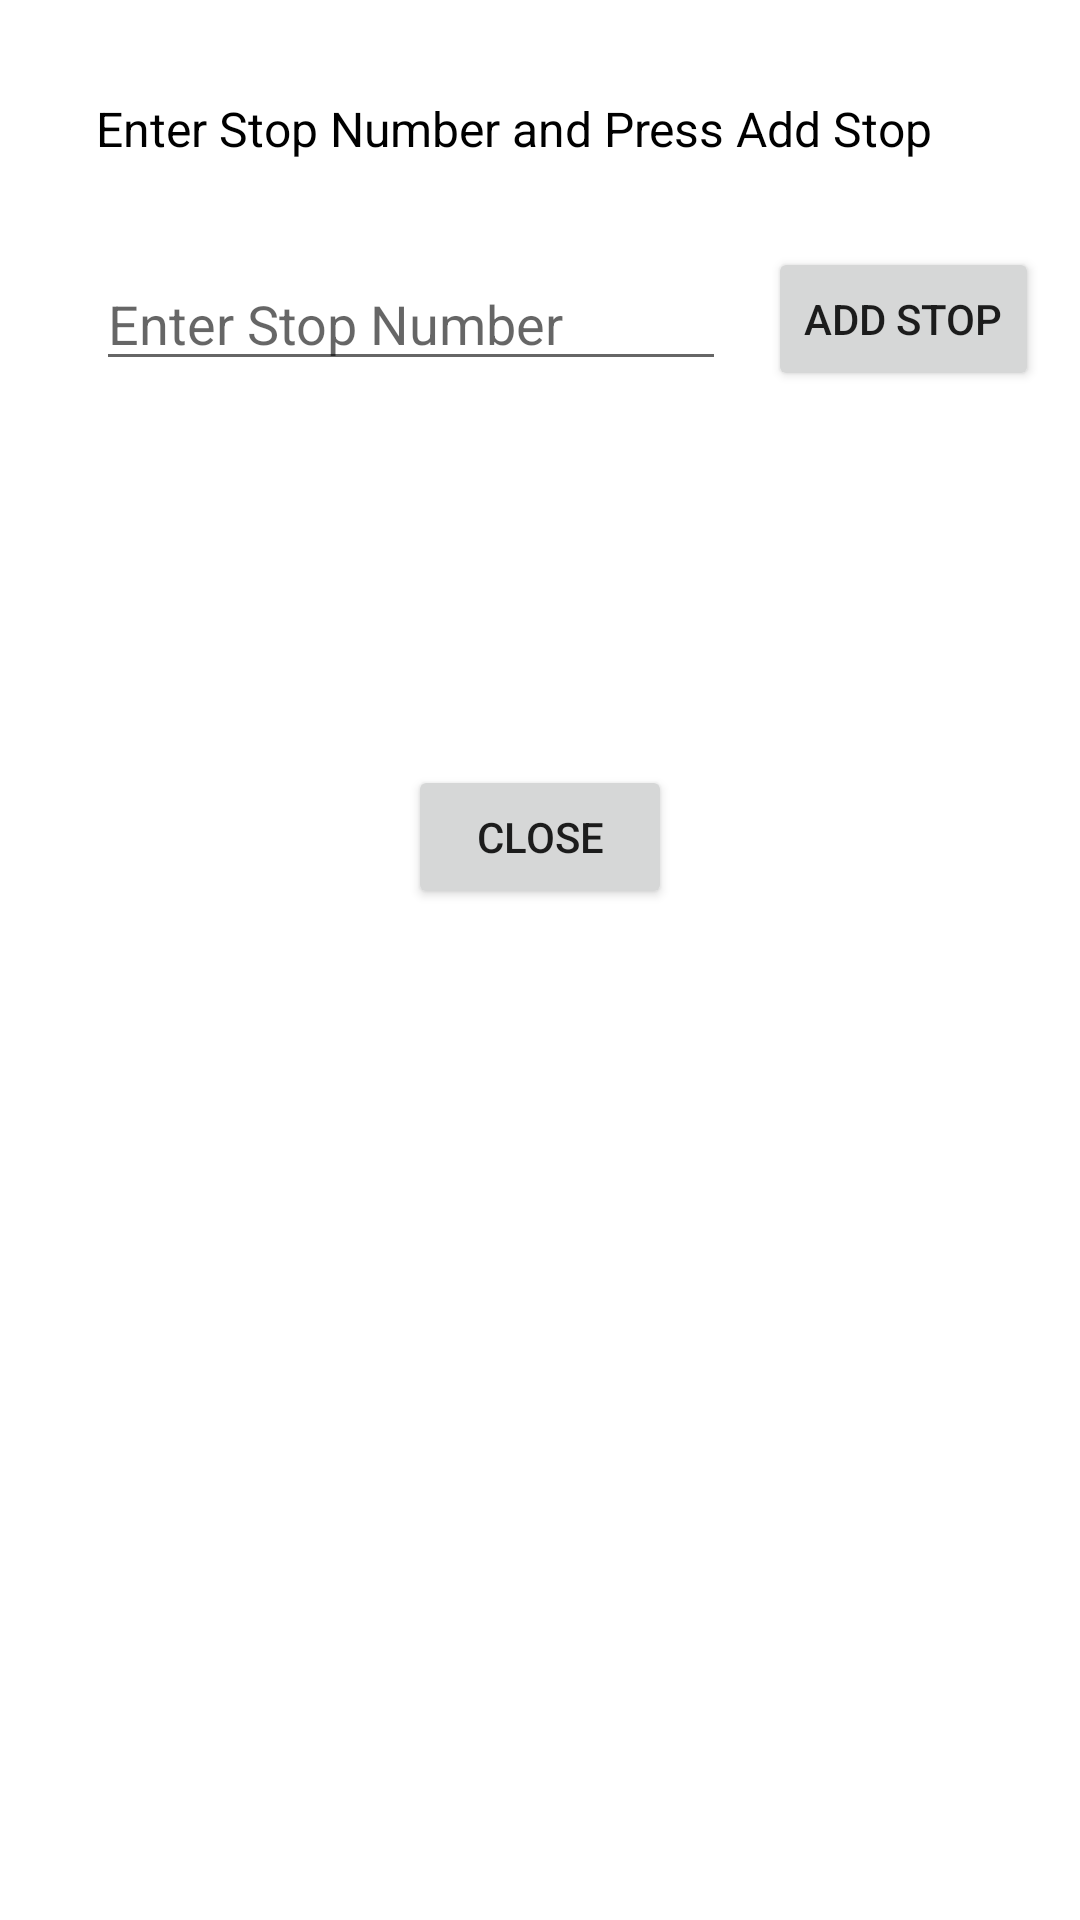

This screen was rendered from an Android layout file. Write that file and the resources it references.
<!-- AndroidManifest.xml: application theme Theme.2335FinalProjectApplication -->
<!-- res/layout/add_stop_layout.xml -->
<?xml version="1.0" encoding="utf-8"?>
<androidx.constraintlayout.widget.ConstraintLayout xmlns:android="http://schemas.android.com/apk/res/android"
    xmlns:app="http://schemas.android.com/apk/res-auto"
    xmlns:tools="http://schemas.android.com/tools"
    android:layout_width="match_parent"
    android:layout_height="match_parent"
    android:background="#FFFFFF">

    <EditText
        android:id="@+id/addStopNumber"
        android:layout_width="wrap_content"
        android:layout_height="wrap_content"
        android:layout_marginTop="32dp"
        android:ems="10"
        android:hint="Enter Stop Number"
        android:inputType="number"
        app:layout_constraintStart_toStartOf="@+id/addStopHeader"
        app:layout_constraintTop_toBottomOf="@+id/addStopHeader" />

    <Button
        android:id="@+id/addStopButton"
        android:layout_width="wrap_content"
        android:layout_height="wrap_content"
        android:text="@string/add_stop_button"
        app:layout_constraintBottom_toBottomOf="@+id/addStopNumber"
        app:layout_constraintEnd_toEndOf="parent"
        app:layout_constraintStart_toEndOf="@+id/addStopNumber"
        app:layout_constraintTop_toTopOf="@+id/addStopNumber" />

    <TextView
        android:id="@+id/addStopHeader"
        android:layout_width="wrap_content"
        android:layout_height="wrap_content"
        android:layout_marginStart="32dp"
        android:layout_marginTop="32dp"
        android:text="@string/add_stop_header"
        android:textColor="#000000"
        android:textSize="16sp"
        app:layout_constraintStart_toStartOf="parent"
        app:layout_constraintTop_toTopOf="parent" />

    <Button
        android:id="@+id/addStopButtonClose"
        android:layout_width="wrap_content"
        android:layout_height="wrap_content"
        android:layout_marginTop="128dp"
        android:text="@string/add_stop_close"
        app:layout_constraintEnd_toEndOf="parent"
        app:layout_constraintStart_toStartOf="parent"
        app:layout_constraintTop_toBottomOf="@+id/addStopNumber" />

</androidx.constraintlayout.widget.ConstraintLayout>
<!-- resources referenced by this layout -->
<resources>
  <string name="add_stop_button">Add Stop</string>
  <string name="add_stop_close">Close</string>
  <string name="add_stop_header">Enter Stop Number and Press Add Stop</string>
  <style name="Theme.2335FinalProjectApplication" parent="Theme.AppCompat.Light.NoActionBar">
          
          <item name="colorPrimary">@color/purple_500</item>
          <item name="colorPrimaryVariant">@color/purple_700</item>
          <item name="colorOnPrimary">@color/white</item>
          
          <item name="colorSecondary">@color/teal_200</item>
          <item name="colorSecondaryVariant">@color/teal_700</item>
          <item name="colorOnSecondary">@color/black</item>
          
          <item name="android:statusBarColor" tools:targetApi="l">?attr/colorPrimaryVariant</item>
          
      </style>
  <!-- not gathered from this repository: default colours our renderer supplied (Android Studio template values) -->
  <color name="purple_500">#FF6200EE</color>
  <color name="purple_700">#FF3700B3</color>
  <color name="teal_200">#FF03DAC5</color>
  <color name="teal_700">#FF018786</color>
  <color name="black">#FF000000</color>
  <color name="white">#FFFFFFFF</color>
</resources>
